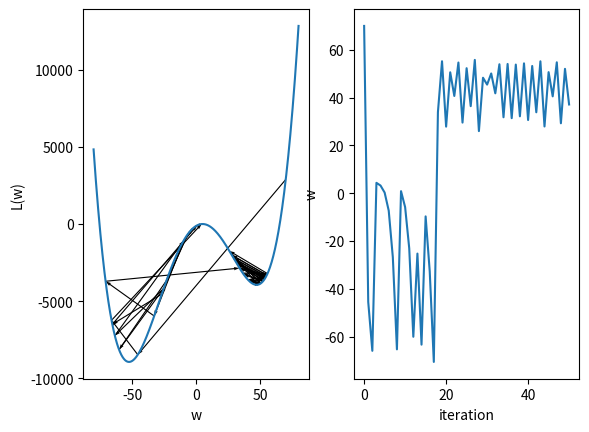

Write the Python code that produced this figure.
import matplotlib.pyplot as plt
import numpy as np

wc = 70
eta = .16

def L(w):
    return 0.001*w**4 - 5*(w-5)**2

def dw_L(w):
    return 4*0.001*w**3 - 2*5*(w-5)

def update(w):
    return w - eta * dw_L(w)

ws = [ wc ]
for _ in range(50):
    wn = update(wc)
    ws.append(wn)
    wc = wn

ws = np.array(ws)

plt.subplot(1, 2, 1)

w = np.linspace(-80, 80, 1000)
plt.plot(w, L(w))

x = ws
y = L(ws)
plt.quiver(x[:-1], y[:-1], x[1:]-x[:-1], y[1:]-y[:-1], scale_units='xy', angles='xy', scale=1, width=0.005)
plt.xlabel('w')
plt.ylabel('L(w)')

plt.subplot(1, 2, 2)
plt.plot(ws)
plt.xlabel('iteration')
plt.ylabel('w')

plt.show()

